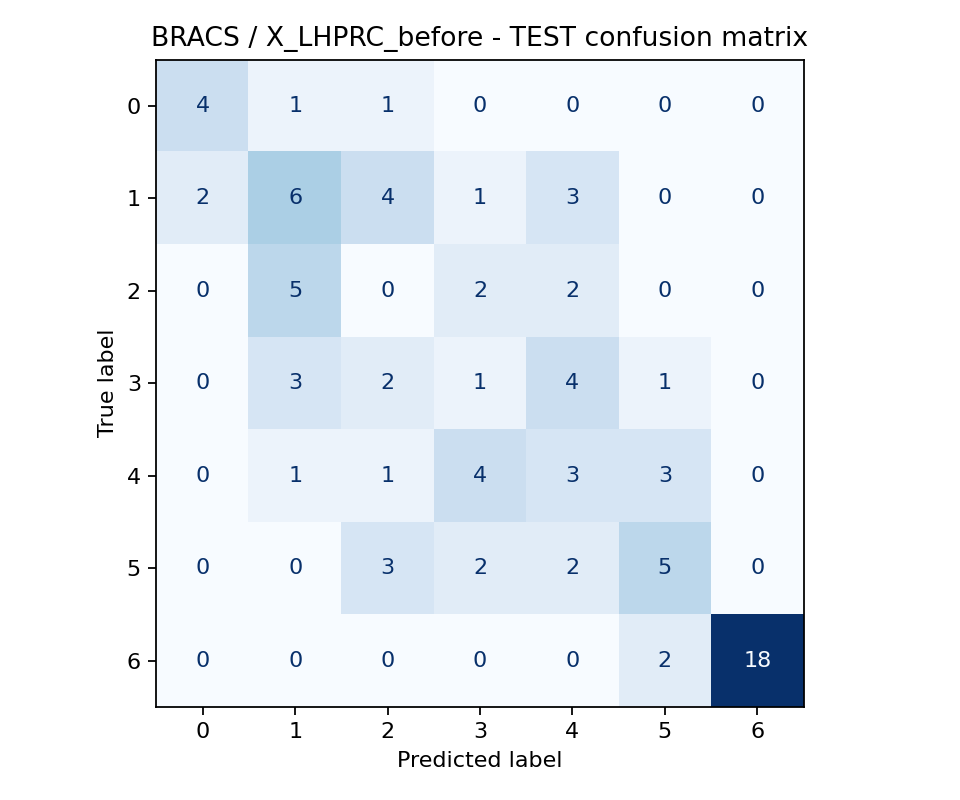

The table this chart was drawn from, first rows:
, 0, 1, 2, 3, 4, 5, 6
0, 4, 1, 1, 0, 0, 0, 0
1, 2, 6, 4, 1, 3, 0, 0
2, 0, 5, 0, 2, 2, 0, 0
3, 0, 3, 2, 1, 4, 1, 0
4, 0, 1, 1, 4, 3, 3, 0
5, 0, 0, 3, 2, 2, 5, 0
6, 0, 0, 0, 0, 0, 2, 18
